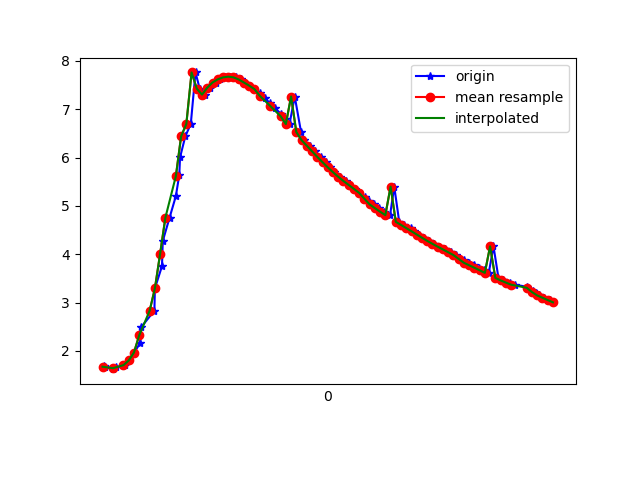

Values plotted in this chart, from the file beside it:
1617737603944, 433240568682035, 1.6850315, -1.6434318, 9.51314
1617737603949, 433240587912805, 1.659, -1.629, 9.52
1617737603981, 433240607143575, 1.621, -1.564, 9.538
1617737603993, 433240626374345, 1.662, -1.507, 9.54
1617737604025, 433240645605115, 1.705, -1.48, 9.536
1617737604041, 433240664835885, 1.801, -1.557, 9.506
1617737604061, 433240684066655, 1.966, -1.601, 9.466
1617737604083, 433240703297425, 2.156, -1.684, 9.41
1617737604087, 433240722528195, 2.487, -1.686, 9.328
1617737604138, 433240741758965, 2.832, -1.73, 9.221
1617737604140, 433240760989735, 3.294, -1.626, 9.085
1617737604167, 433240780220505, 3.753, -1.447, 8.937
1617737604170, 433240799451275, 4.273, -1.218, 8.735
1617737604196, 433240818682045, 4.756, -0.9796, 8.512
1617737604220, 433240837912815, 5.202, -0.9189, 8.254
1617737604233, 433240857143585, 5.638, -0.7873, 7.977
1617737604236, 433240876374355, 6.004, -0.7446, 7.71
1617737604256, 433240895605125, 6.437, -0.7575, 7.351
1617737604277, 433240914835895, 6.694, -0.7444, 7.119
1617737604295, 433240934066665, 7.76, -0.5561, 5.959
1617737604311, 433240953297435, 7.425, -0.7591, 6.351
1617737604330, 433240972528205, 7.302, -0.8929, 6.475
1617737604350, 433240991758975, 7.446, -0.9119, 6.306
1617737604374, 433241010989745, 7.552, -0.8992, 6.18
1617737604388, 433241030220515, 7.617, -0.872, 6.104
1617737604408, 433241049451285, 7.658, -0.8299, 6.059
1617737604425, 433241068814710, 7.673, -0.761, 6.049
1617737604448, 433241088045480, 7.659, -0.683, 6.076
1617737604469, 433241107276250, 7.615, -0.6053, 6.139
1617737604483, 433241126507020, 7.552, -0.5427, 6.222
1617737604501, 433241145737790, 7.487, -0.5021, 6.304
1617737604520, 433241164968560, 7.415, -0.4917, 6.388
1617737604543, 433241184199330, 7.329, -0.4917, 6.487
1617737604559, 433241203430100, 7.229, -0.4856, 6.599
1617737604580, 433241222660870, 7.122, -0.4775, 6.715
1617737604599, 433241241891640, 7.015, -0.4836, 6.826
1617737604621, 433241261122410, 6.908, -0.5069, 6.932
1617737604635, 433241280353180, 6.8, -0.5397, 7.036
1617737604654, 433241299583950, 6.692, -0.575, 7.136
1617737604674, 433241318814720, 7.262, -0.4591, 6.564
1617737604698, 433241338045490, 6.529, -0.6363, 7.281
1617737604711, 433241357276260, 6.36, -0.6733, 7.426
1617737604731, 433241376507030, 6.244, -0.6884, 7.521
1617737604750, 433241395737800, 6.128, -0.6994, 7.615
1617737604774, 433241414968570, 6.014, -0.7063, 7.706
1617737604794, 433241434199340, 5.903, -0.7092, 7.79
1617737604809, 433241453430110, 5.798, -0.7071, 7.869
1617737604825, 433241472660880, 5.696, -0.7032, 7.944
1617737604846, 433241491891650, 5.601, -0.7053, 8.011
1617737604869, 433241511122420, 5.514, -0.7156, 8.07
1617737604882, 433241530353190, 5.433, -0.7269, 8.124
1617737604904, 433241549583960, 5.351, -0.7296, 8.178
1617737604921, 433241568814730, 5.268, -0.7241, 8.232
1617737604943, 433241588045500, 5.186, -0.7211, 8.284
1617737604959, 433241607276270, 5.108, -0.7249, 8.332
1617737604977, 433241626507040, 5.03, -0.7327, 8.379
1617737604996, 433241645737810, 4.953, -0.7362, 8.424
1617737605016, 433241664968580, 4.878, -0.7368, 8.467
1617737605038, 433241684199350, 4.808, -0.7401, 8.508
1617737605054, 433241703430120, 5.397, -0.6329, 8.156
1617737605073, 433241722660890, 4.669, -0.7648, 8.582
... 31 more rows
